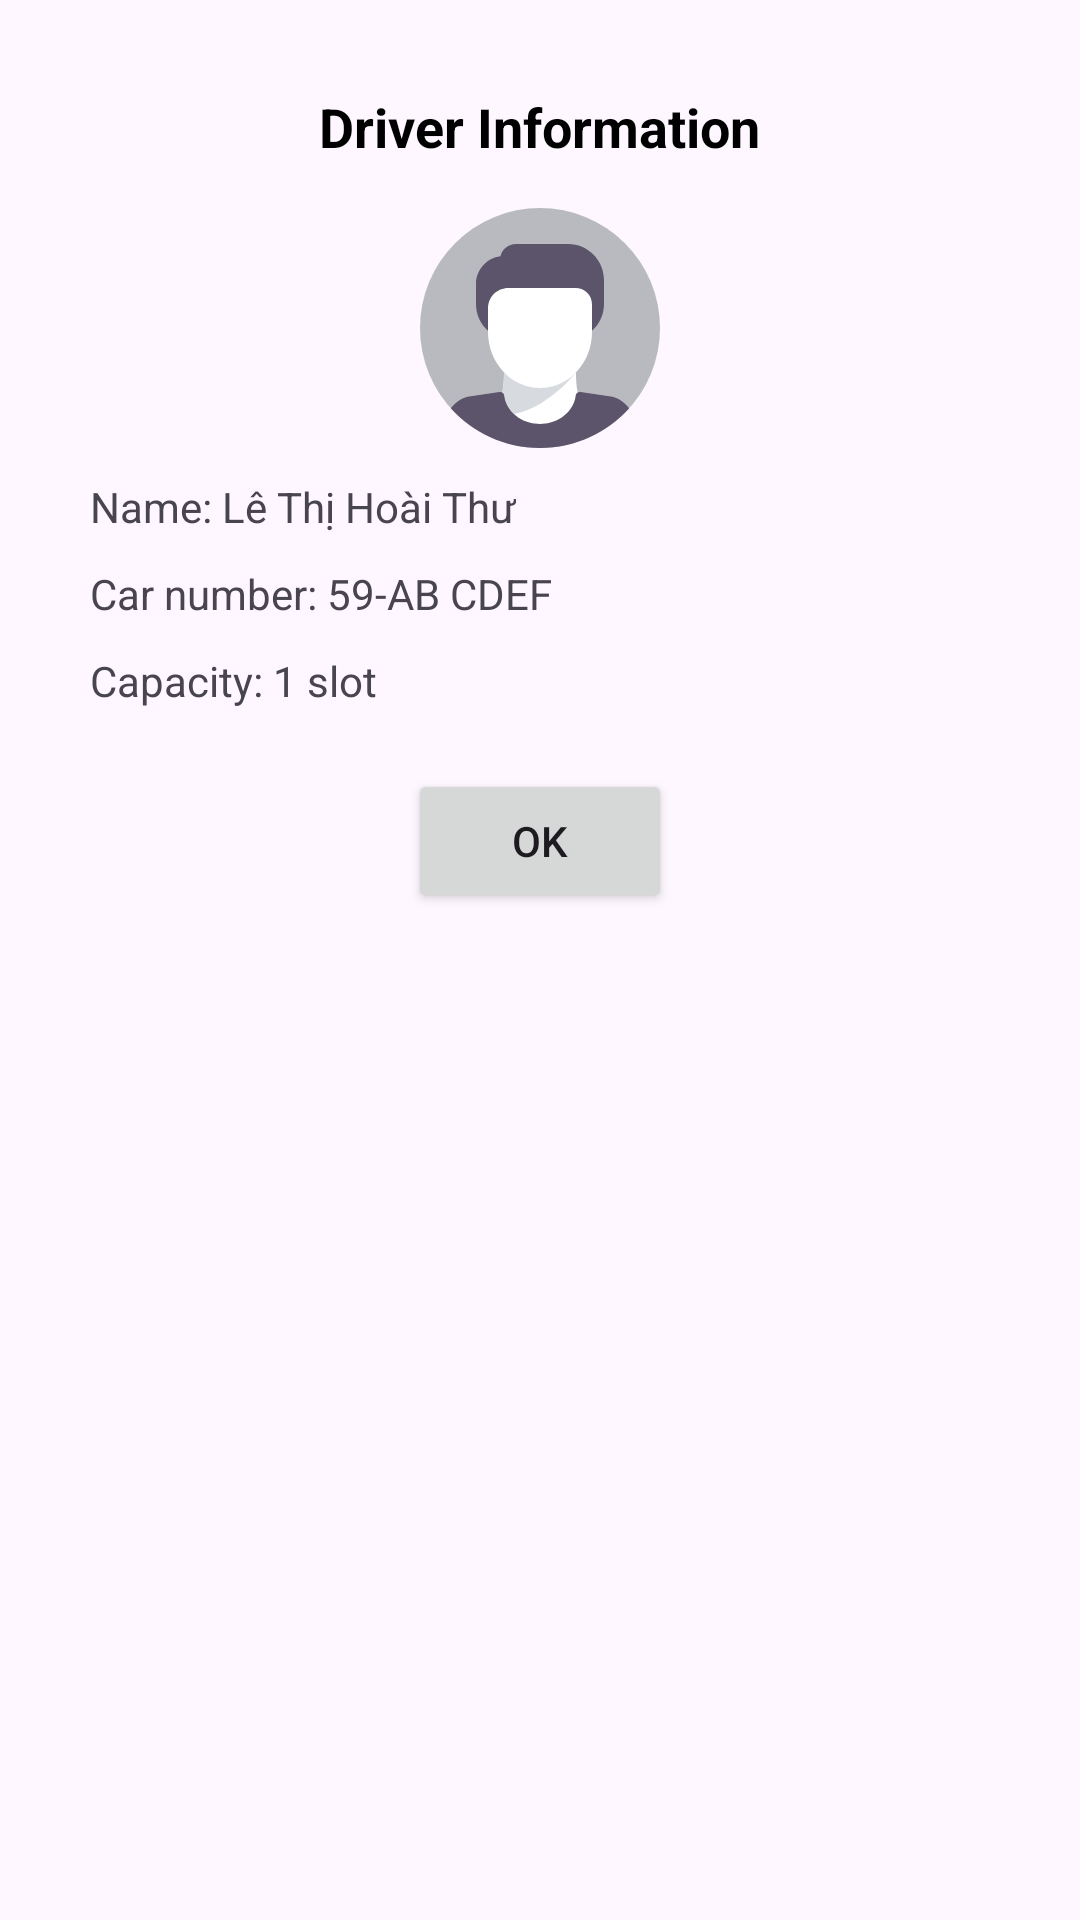

Here is an Android app screen rendered from its layout file. Give the layout XML and the strings, colors and styles it references.
<!-- AndroidManifest.xml: application theme Theme.CrabCustomer -->
<!-- res/layout/driver_information.xml -->
<?xml version="1.0" encoding="utf-8"?>
<LinearLayout xmlns:android="http://schemas.android.com/apk/res/android"
    xmlns:app="http://schemas.android.com/apk/res-auto"
    xmlns:tools="http://schemas.android.com/tools"
    android:layout_width="wrap_content"
    android:layout_height="wrap_content"
    android:background="@drawable/rounded_background_white"
    android:padding="30dp"
    android:orientation="vertical">

    <TextView
        android:id="@+id/textView"
        android:layout_width="wrap_content"
        android:layout_height="wrap_content"
        android:text="Driver Information"
        style="@style/title_1"
        android:layout_gravity="center_horizontal"/>

    <View
        android:layout_width="match_parent"
        android:layout_height="1dp"
        android:background="@color/quantum_grey100"
        android:layout_marginTop="10dp" />

    <ImageView
        android:id="@+id/imageView"
        android:layout_width="wrap_content"
        android:layout_height="wrap_content"
        android:layout_marginTop="4dp"
        android:src="@drawable/avatar"
        android:layout_gravity="center_horizontal"/>

    <TextView
        android:id="@+id/textView2"
        android:layout_width="wrap_content"
        android:layout_height="wrap_content"
        android:text="Name: Lê Thị Hoài Thư"
        android:layout_marginTop="10dp" />

    <TextView
        android:id="@+id/textView3"
        android:layout_width="wrap_content"
        android:layout_height="wrap_content"
        android:layout_marginTop="10dp"
        android:text="Car number: 59-AB CDEF" />

    <TextView
        android:id="@+id/textView4"
        android:layout_width="wrap_content"
        android:layout_height="wrap_content"
        android:layout_marginTop="10dp"

        android:text="Capacity: 1 slot" />


    <Button
        android:id="@+id/ok_button1"
        android:layout_marginTop="20dp"
        android:layout_gravity="center_horizontal"
        android:layout_width="wrap_content"
        android:layout_height="wrap_content"
        android:text="OK" />

</LinearLayout>
<!-- resources referenced by this layout -->
<resources>
  <!-- drawable avatar (drawable) -->
  <vector android:height="80dp" android:viewportHeight="480"
      android:viewportWidth="480" android:width="80dp" xmlns:android="http://schemas.android.com/apk/res/android">
      <path android:fillColor="#B8BAC0" android:pathData="M240,240m-240,0a240,240 0,1 1,480 0a240,240 0,1 1,-480 0"/>
      <path android:fillColor="#FFFFFF" android:pathData="M240,360.07c-27.94,0 -53.3,-11.99 -72,-31.37c-0.01,11.61 -0.44,28.38 -3.52,40.61c2.02,1.24 3.59,3.26 3.89,5.78c3.99,32.48 34.78,56.98 71.63,56.98c36.84,0 67.63,-24.5 71.63,-56.98c0.31,-2.53 1.84,-4.55 3.89,-5.78c-3.08,-12.23 -3.5,-29 -3.52,-40.62C293.3,348.08 267.94,360.07 240,360.07z"/>
      <path android:fillColor="#D7DBE0" android:pathData="M310.44,330.17c-18.55,18.48 -43.24,29.9 -70.44,29.9c-27.94,0 -53.3,-11.99 -72,-31.37c-0.01,11.61 -0.44,28.38 -3.52,40.61c2.02,1.24 3.59,3.26 3.89,5.78c1.76,14.36 8.78,27.14 19.22,36.95C235.77,405.27 290.44,357.7 310.44,330.17z"/>
      <path android:fillColor="#FFFFFF" android:pathData="M312,160.07H176c-22.06,0 -40,17.94 -40,40v48c0,61.76 46.66,112 104,112s104,-50.24 104,-112v-56C344,174.43 329.65,160.07 312,160.07z"/>
      <path android:fillColor="#5C546A" android:pathData="M296,72.07H192c-15.05,0 -27.69,10.44 -31.1,24.45C133.36,100.02 112,123.6 112,152.07v40c0,20.62 8.75,39.85 24,53.52v-45.52c0,-22.06 17.94,-40 40,-40h136c17.65,0 32,14.35 32,32v53.51c15.25,-13.67 24,-32.9 24,-53.51v-48C368,104.37 335.7,72.07 296,72.07z"/>
      <path android:fillColor="#5C546A" android:pathData="M61.63,400.54C105.56,449.32 169.19,480 240,480s134.44,-30.68 178.37,-79.46c-7.66,-10.36 -18.46,-18.77 -32.35,-22.66c-0.32,-0.09 -0.64,-0.16 -0.97,-0.21l-63.86,-9.58c-0.39,-0.06 -1.23,-0.09 -1.63,-0.09c-4.04,0 -7.45,3.01 -7.94,7.02c-4,32.48 -34.79,56.98 -71.63,56.98c-36.84,0 -67.63,-24.49 -71.63,-56.98c-0.5,-4.13 -4.22,-7.23 -8.14,-7.02c-0.47,-0.03 -0.93,0.01 -1.42,0.09l-63.86,9.58c-0.33,0.05 -0.65,0.12 -0.97,0.21C80.09,381.77 69.29,390.19 61.63,400.54z"/>
  </vector>
  <style name="title_1" parent="@style/TextColor">
          <item name="android:textStyle">bold</item>
          <item name="android:textSize">18sp</item>
      </style>
  <style name="Theme.CrabCustomer" parent="Base.Theme.CrabCustomer" />
  <style name="TextColor">
          <item name="android:textColor">@color/black</item>
      </style>
  <style name="Base.Theme.CrabCustomer" parent="Theme.Material3.DayNight.NoActionBar">
          
          <item name="colorPrimary">@color/primary_1</item>
          <item name="colorPrimaryVariant">@color/primary_1</item>
          <item name="colorOnPrimary">@color/white</item>
          <item name="colorSecondary">@color/primary_2</item>
          <item name="colorSecondaryVariant">@color/primary_2</item>
          <item name="colorOnSecondary">@color/black</item>
          <item name="android:statusBarColor">@color/primary_1</item>
      </style>
  <color name="black">#FF000000</color>
  <color name="primary_1">#00B14F</color>
  <color name="white">#FFFFFFFF</color>
  <color name="primary_2">#00814C</color>
</resources>
